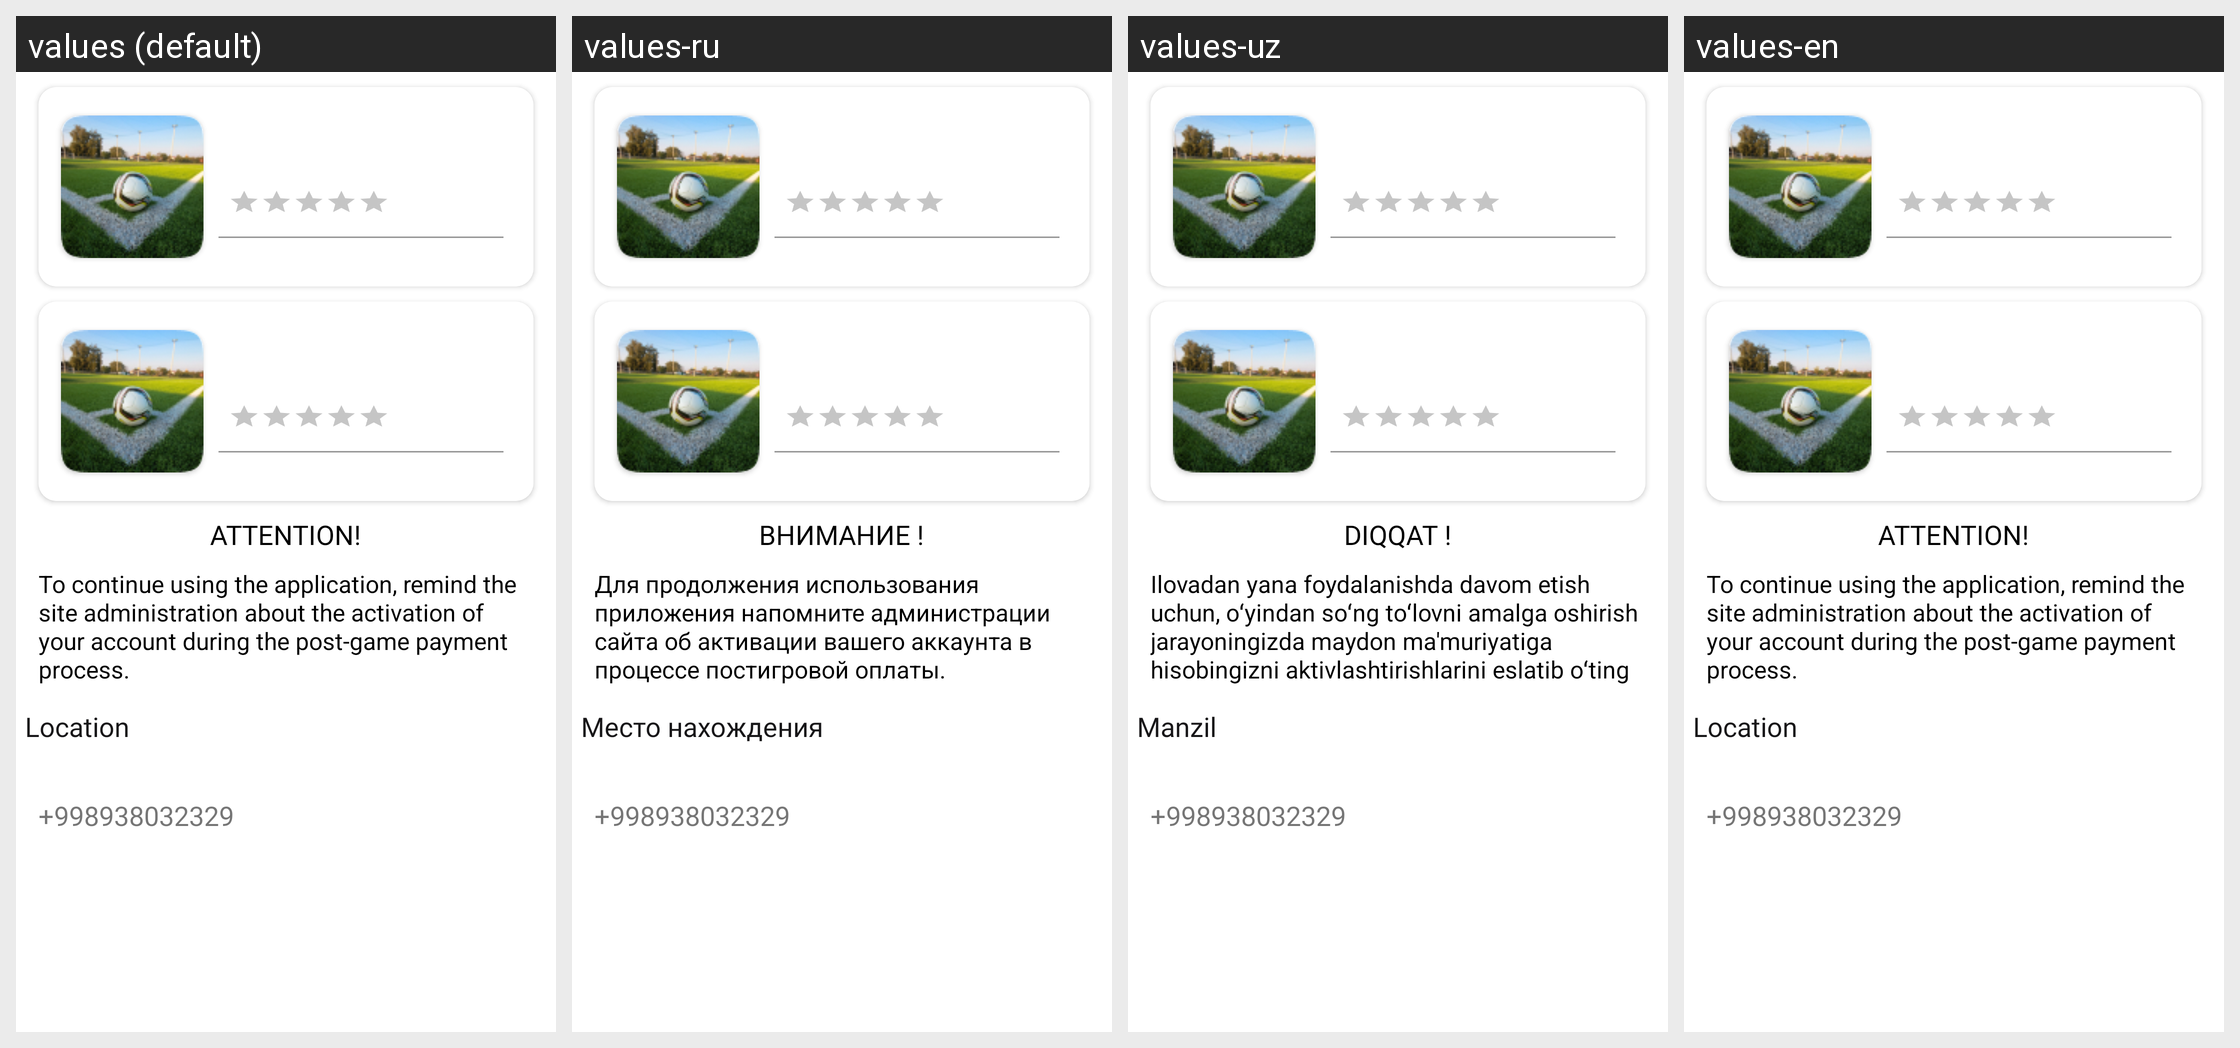

Translations of the strings shown on this Android screen, per locale in the grid:
Android screen res/layout/activity_wait2.xml rendered under 4 locales, left to right: values (default), values-ru, values-uz, values-en. Device: Nexus 5 (rendered at 1080×1920; each locale shown at half size, 540×960, under a caption strip naming it); theme Theme.Stadium.
Strings drawn on this screen, with the default value and each locale's value (text and hints the layout hard-codes, and strings that could not be matched under every locale, appear in the picture but are not listed):

diqqat
  values: ATTENTION!
  values-ru: ВНИМАНИЕ !
  values-uz: DIQQAT !
  values-en: ATTENTION!

ilovadan_yana
  values: To continue using the application, remind the site administration about the activation of your account during the post-game payment process.
  values-ru: Для продолжения использования приложения напомните администрации сайта об активации вашего аккаунта в процессе постигровой оплаты.
  values-uz: Ilovadan yana foydalanishda davom etish uchun, oʻyindan soʻng toʻlovni amalga oshirish jarayoningizda maydon ma'muriyatiga hisobingizni aktivlashtirishlarini eslatib oʻting
  values-en: To continue using the application, remind the site administration about the activation of your account during the post-game payment process.

location
  values: Location
  values-ru: Место нахождения
  values-uz: Manzil
  values-en: Location
